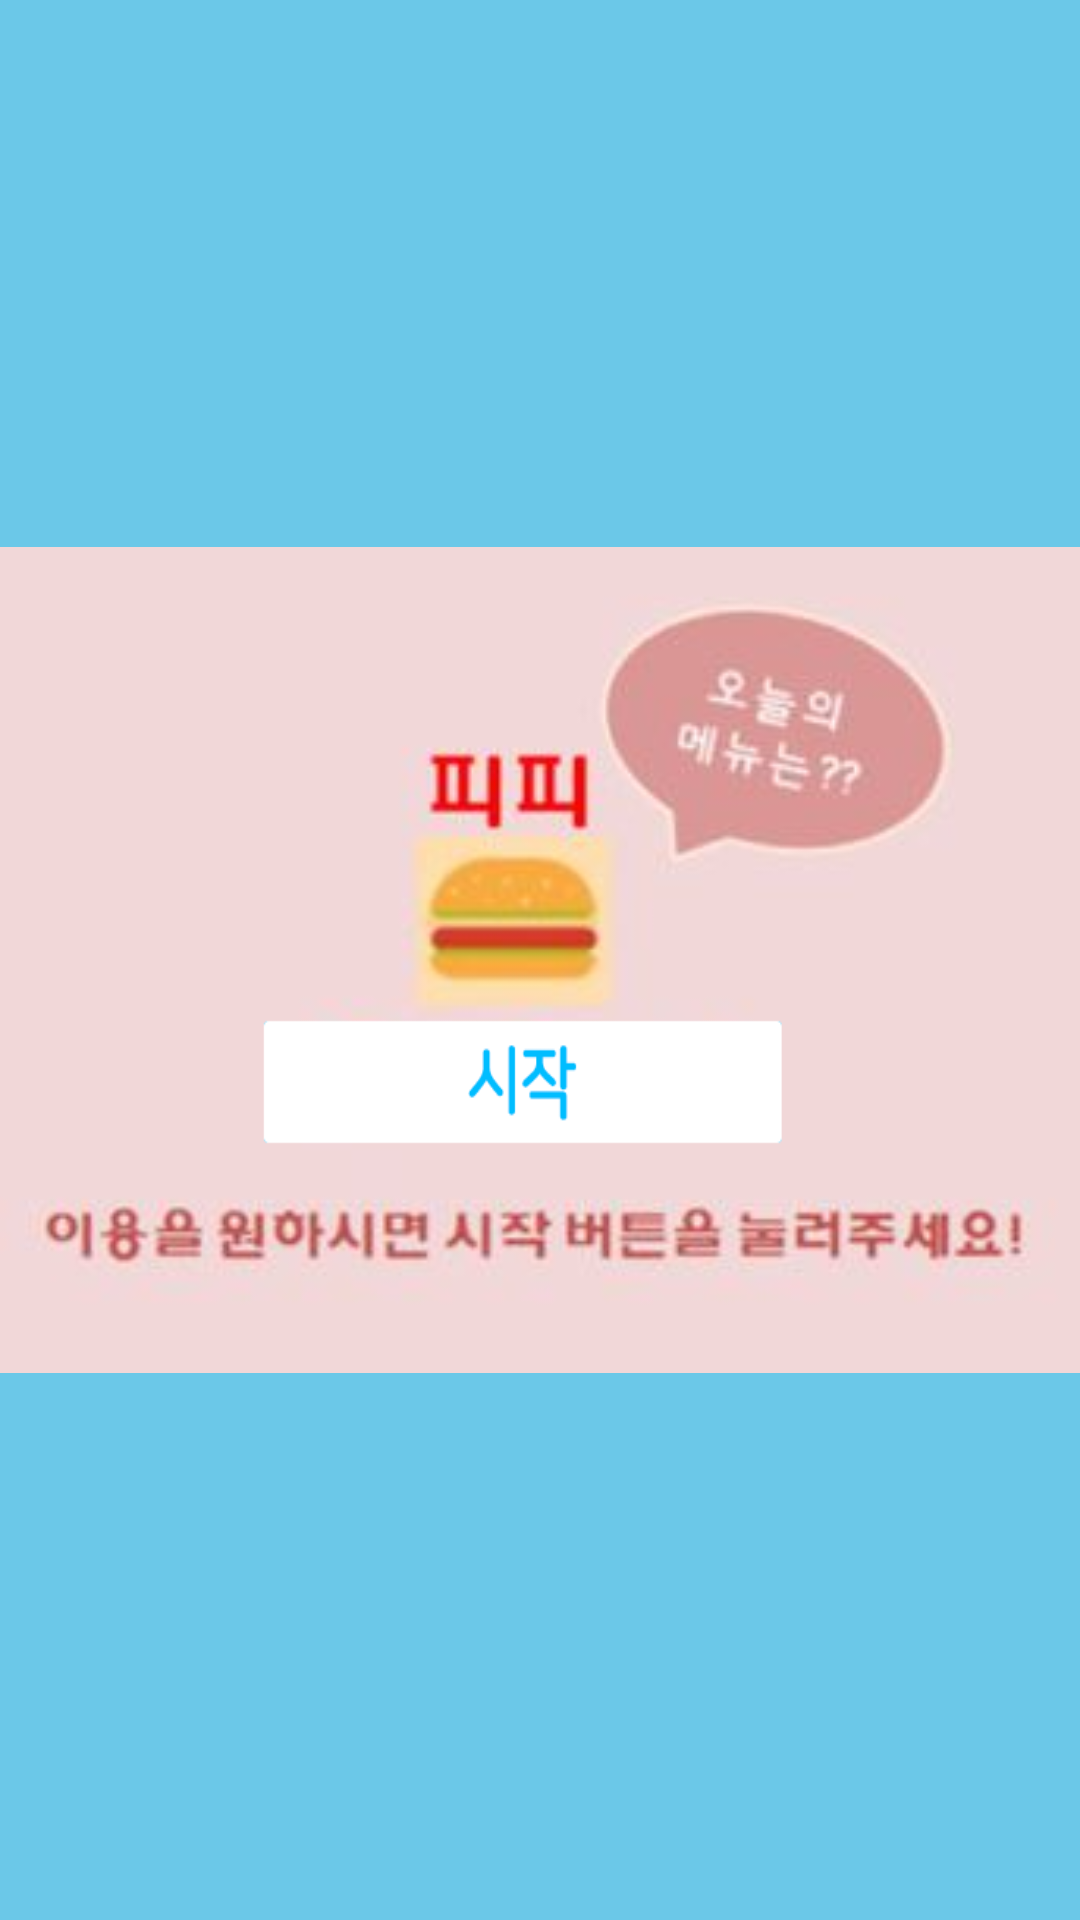

Layout XML and referenced resources for this Android screen:
<!-- AndroidManifest.xml: application theme AppTheme -->
<!-- res/layout/activity_main.xml -->
<?xml version="1.0" encoding="utf-8"?>
<androidx.constraintlayout.widget.ConstraintLayout xmlns:android="http://schemas.android.com/apk/res/android"
    xmlns:app="http://schemas.android.com/apk/res-auto"
    xmlns:tools="http://schemas.android.com/tools"
    android:id="@+id/activity_main"
    android:layout_width="match_parent"
    android:layout_height="match_parent"
    android:background="#6bc8e8"
    android:orientation="vertical">


    <ImageView
        android:id="@+id/gif_image2"
        android:layout_width="match_parent"
        android:layout_height="match_parent"
        app:srcCompat="@drawable/main"
        tools:layout_editor_absoluteX="0dp"
        tools:layout_editor_absoluteY="0dp" />

    <ImageButton
        android:id="@+id/start"
        android:layout_width="279dp"
        android:layout_height="320dp"
        android:layout_alignParentStart="true"
        android:layout_alignParentTop="true"
        android:layout_alignParentEnd="true"
        android:layout_alignParentBottom="true"
        android:layout_gravity="center"
        android:background="@drawable/start"
        android:gravity="center"
        android:scaleType="centerCrop"
        android:text="시작"
        app:layout_constraintBottom_toBottomOf="parent"
        app:layout_constraintEnd_toEndOf="parent"
        app:layout_constraintHorizontal_bias="0.431"
        app:layout_constraintStart_toStartOf="parent"
        app:layout_constraintTop_toTopOf="parent"
        app:layout_constraintVertical_bias="0.627" />


</androidx.constraintlayout.widget.ConstraintLayout>
<!-- resources referenced by this layout -->
<resources>
  <!-- drawable main: jpg bitmap (drawable, 15168 bytes) -->
  <!-- drawable start: png bitmap (drawable, 21838 bytes) -->
  <style name="AppTheme" parent="Theme.AppCompat.Light.DarkActionBar">
          <item name="windowActionBar">false</item>
          <item name="windowNoTitle">true</item>
          
          <item name="colorPrimary">@color/colorPrimary</item>
          <item name="colorPrimaryDark">@color/colorPrimaryDark</item>
          <item name="colorAccent">@color/colorAccent</item>
      </style>
  <!-- not gathered from this repository: default colours our renderer supplied (Android Studio template values) -->
  <color name="colorPrimary">#FF6200EE</color>
  <color name="colorPrimaryDark">#FF3700B3</color>
  <color name="colorAccent">#FF03DAC5</color>
</resources>
